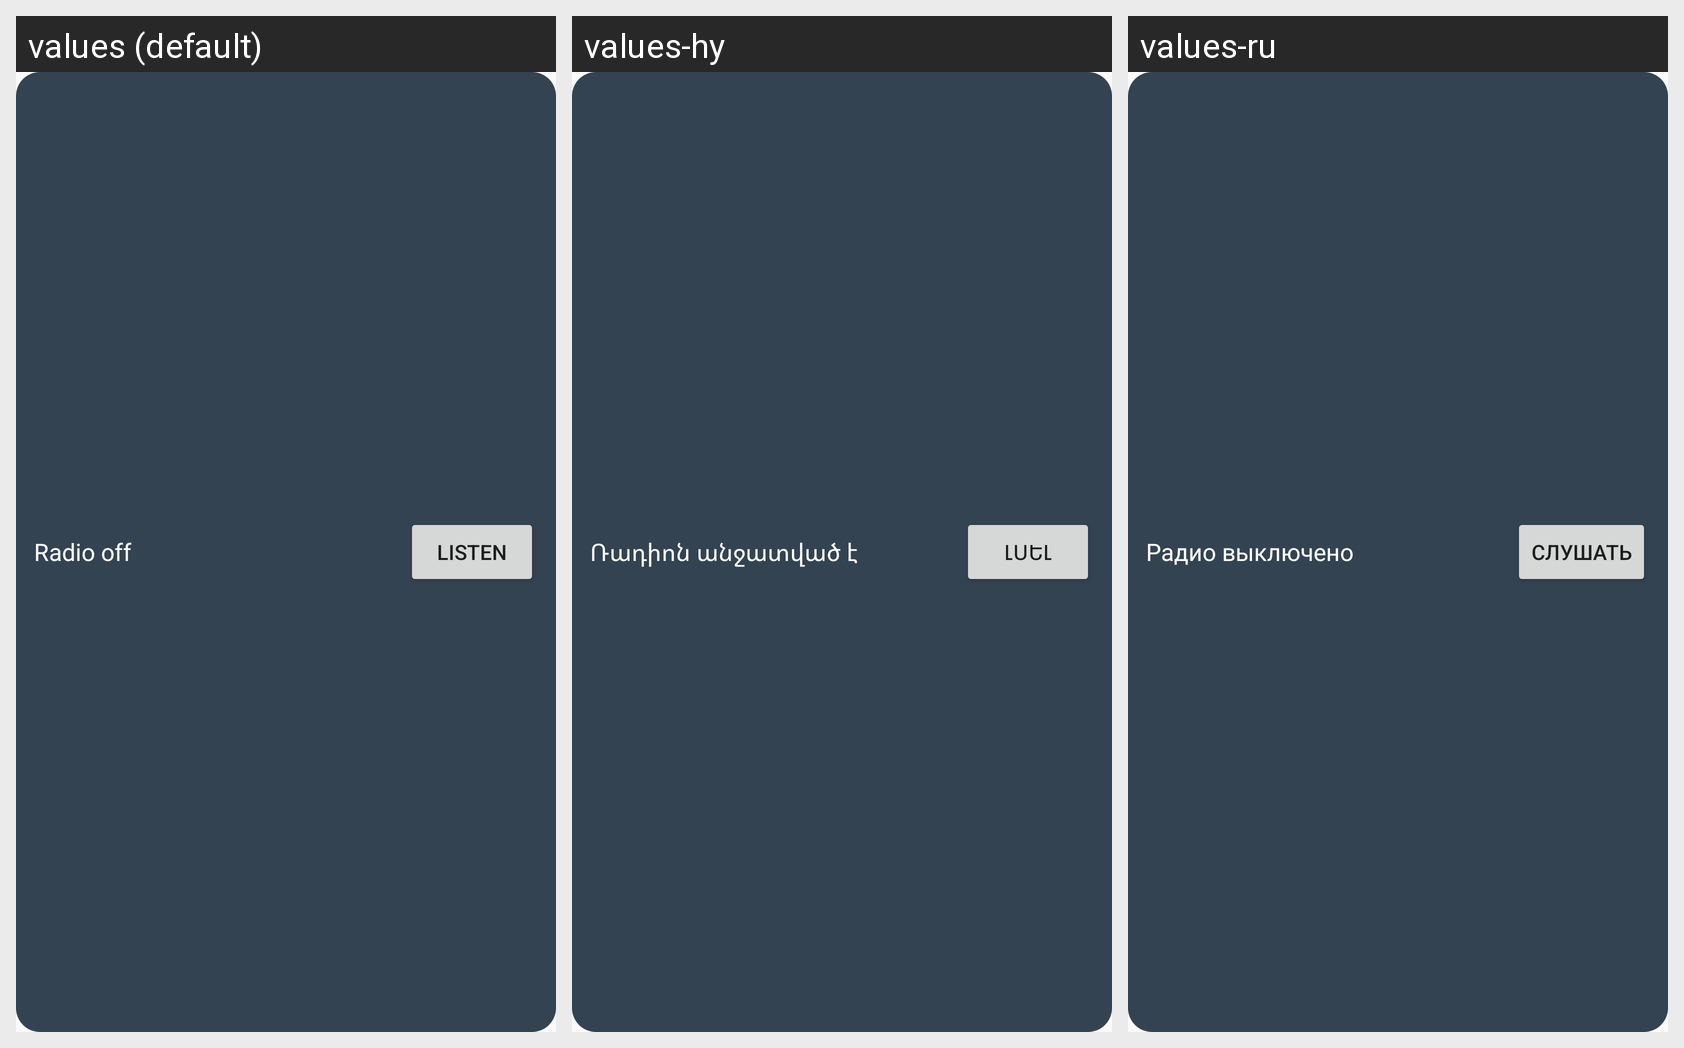

For this localized Android screen grid, give each drawn string resource with its value in every locale shown.
Android screen res/layout/widget_radio.xml rendered under 3 locales, left to right: values (default), values-hy, values-ru. Device: Nexus 5 (rendered at 1080×1920; each locale shown at half size, 540×960, under a caption strip naming it); theme Theme.RadioMe.
Strings drawn on this screen, with the default value and each locale's value (text and hints the layout hard-codes, and strings that could not be matched under every locale, appear in the picture but are not listed):

widget_off
  values: Radio off
  values-hy: Ռադիոն անջատված է
  values-ru: Радио выключено

action_listen
  values: Listen
  values-hy: Լսել
  values-ru: Слушать
